4-way image classification set "data" from GitHub (SumitSharma2210/Image-Classification-using-pythorch); label vocabulary: coin 1, coin 10, coin 2, coin 5.

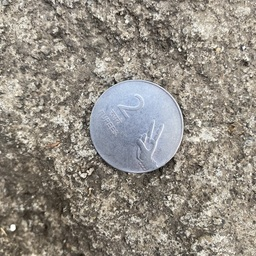
Label: coin 2

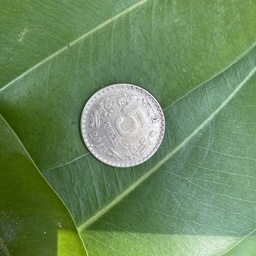
Label: coin 5

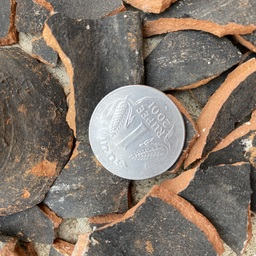
Label: coin 1

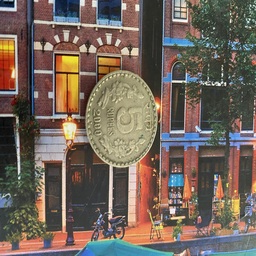
Label: coin 5

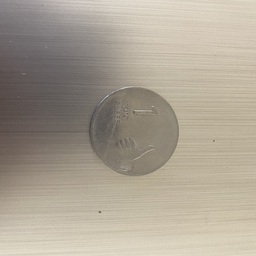
Label: coin 1

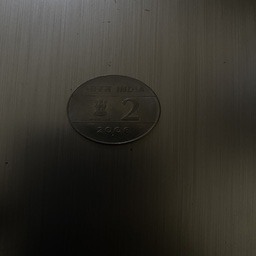
Label: coin 2
